Dataset: dataset (GitHub, talhaanwarch/SIAMESE-classifier). Classes: fracture, normal.

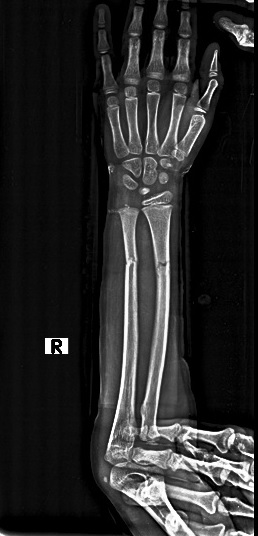
Label: fracture

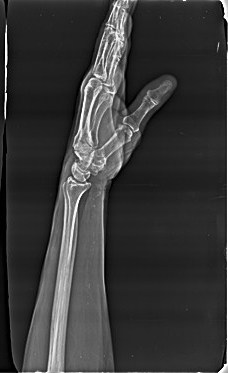
Label: normal

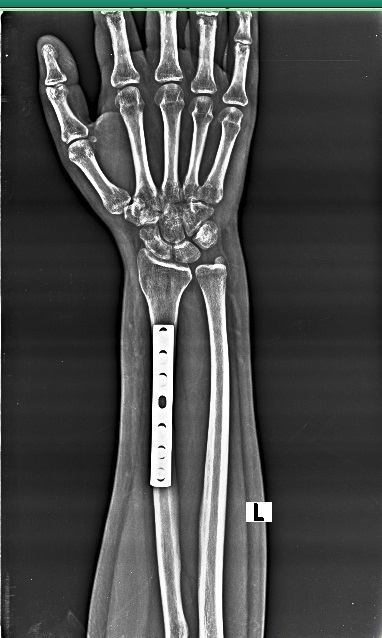
Label: fracture

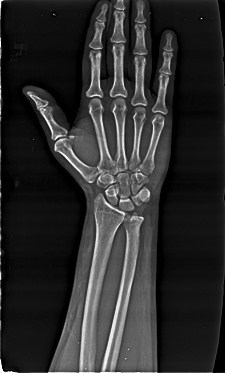
Label: normal

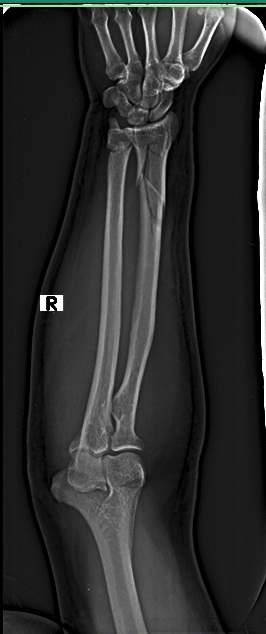
Label: fracture

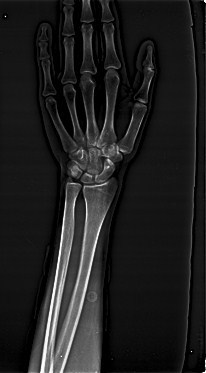
Label: normal
